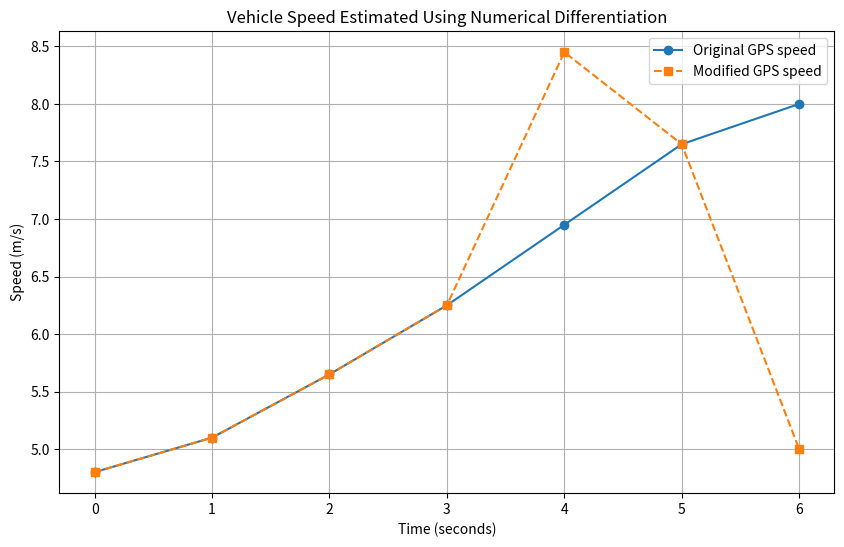

This chart was generated by the following Python code: (Note: this script raises an exception after producing the figure.)

import numpy as np
import matplotlib.pyplot as plt

# --------------------------------------------------
# PART 1: ORIGINAL GPS SPEED ESTIMATION
# --------------------------------------------------

# Time in seconds
time = np.array([0, 1, 2, 3, 4, 5, 6], dtype=float)

# GPS position measurements in metres
position = np.array([0.0, 4.8, 10.2, 16.1, 22.7, 30.0, 38.0])

# Create an array to store estimated speeds
speed = np.zeros_like(position)

# Forward difference at the first point
speed[0] = (position[1] - position[0]) / (time[1] - time[0])

# Central difference for the middle points
for i in range(1, len(time) - 1):
    speed[i] = (
        position[i + 1] - position[i - 1]
    ) / (
        time[i + 1] - time[i - 1]
    )

# Backward difference at the last point
speed[-1] = (
    position[-1] - position[-2]
) / (
    time[-1] - time[-2]
)

print("PART 1: ORIGINAL GPS SPEED ESTIMATES")

for t, x, v in zip(time, position, speed):
    print(
        f"Time: {t:.0f}s | "
        f"Position: {x:.1f}m | "
        f"Estimated speed: {v:.2f}m/s"
    )


# --------------------------------------------------
# PART 2: CHANGE ONE INPUT MEASUREMENT
# --------------------------------------------------

# Change the position recorded at 5 seconds
modified_position = position.copy()
modified_position[5] = 33.0

modified_speed = np.zeros_like(modified_position)

# Forward difference
modified_speed[0] = (
    modified_position[1] - modified_position[0]
) / (time[1] - time[0])

# Central differences
for i in range(1, len(time) - 1):
    modified_speed[i] = (
        modified_position[i + 1] - modified_position[i - 1]
    ) / (
        time[i + 1] - time[i - 1]
    )

# Backward difference
modified_speed[-1] = (
    modified_position[-1] - modified_position[-2]
) / (
    time[-1] - time[-2]
)

print("\nPART 2: MODIFIED GPS MEASUREMENTS")

for t, v in zip(time, modified_speed):
    print(f"Time: {t:.0f}s | Modified speed: {v:.2f}m/s")


# --------------------------------------------------
# PART 3: NEW APPLICATION - NETWORK TRAFFIC
# --------------------------------------------------

# Simulated data received by a server in megabytes
data_received = np.array(
    [0, 8, 19, 33, 50, 70, 93],
    dtype=float
)

# Estimate data transfer rate in MB/s
transfer_rate = np.zeros_like(data_received)

# Forward difference
transfer_rate[0] = (
    data_received[1] - data_received[0]
) / (time[1] - time[0])

# Central differences
for i in range(1, len(time) - 1):
    transfer_rate[i] = (
        data_received[i + 1] - data_received[i - 1]
    ) / (
        time[i + 1] - time[i - 1]
    )

# Backward difference
transfer_rate[-1] = (
    data_received[-1] - data_received[-2]
) / (
    time[-1] - time[-2]
)

print("\nPART 3: NETWORK DATA TRANSFER RATE")

for t, rate in zip(time, transfer_rate):
    print(f"Time: {t:.0f}s | Transfer rate: {rate:.2f} MB/s")


# --------------------------------------------------
# PART 4: PLOT THE RESULTS
# --------------------------------------------------

plt.figure(figsize=(10, 6))

plt.plot(
    time,
    speed,
    marker="o",
    label="Original GPS speed"
)

plt.plot(
    time,
    modified_speed,
    marker="s",
    linestyle="--",
    label="Modified GPS speed"
)

plt.xlabel("Time (seconds)")
plt.ylabel("Speed (m/s)")
plt.title("Vehicle Speed Estimated Using Numerical Differentiation")
plt.legend()
plt.grid(True)

# Save graph inside the output folder
plt.savefig(
    "task_15_numerical_differentiation/output/speed_estimation.png"
)

plt.show()
